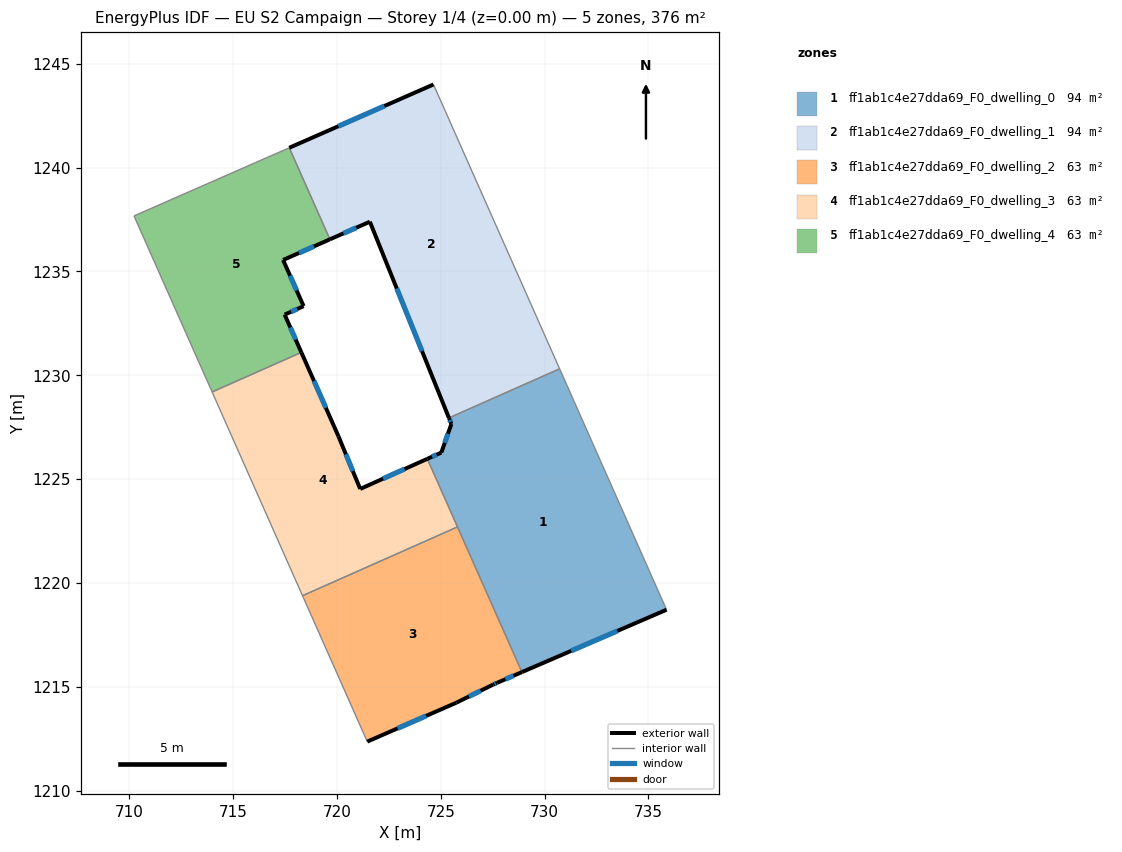
=== STOREY PLAN SPEC (per zone: floor XY polygon, exterior-wall plan segments, windows/doors) ===
zone 1: ff1ab1c4e27dda69_F0_dwelling_0  (94.0 m²)
  floor: (730.72, 1230.31) (735.87, 1218.71) (728.91, 1215.71) (724.35, 1225.98) (725.03, 1226.28) (725.51, 1227.66) (725.40, 1227.95)
  exterior wall: (725.40, 1227.95) – (725.51, 1227.66)  [0.3 m]
    window: (725.44, 1227.85) – (725.47, 1227.75)  [0.1 m²]
  exterior wall: (728.91, 1215.71) – (735.87, 1218.71)  [7.6 m]
    window: (731.28, 1216.73) – (733.50, 1217.69)  [2.3 m²]
  exterior wall: (725.03, 1226.28) – (724.35, 1225.98)  [0.7 m]
    window: (724.80, 1226.18) – (724.58, 1226.08)  [0.2 m²]
  exterior wall: (725.51, 1227.66) – (725.03, 1226.28)  [1.5 m]
    window: (725.35, 1227.19) – (725.19, 1226.75)  [0.4 m²]
  interior walls: 4
zone 2: ff1ab1c4e27dda69_F0_dwelling_1  (94.0 m²)
  floor: (724.65, 1244.00) (730.72, 1230.31) (725.40, 1227.95) (721.59, 1237.39) (719.67, 1236.54) (717.71, 1240.95)
  exterior wall: (724.65, 1244.00) – (717.71, 1240.95)  [7.6 m]
    window: (722.29, 1242.96) – (720.07, 1241.99)  [2.3 m²]
  exterior wall: (721.59, 1237.39) – (725.40, 1227.95)  [10.2 m]
    window: (722.88, 1234.18) – (724.10, 1231.16)  [3.1 m²]
  exterior wall: (719.67, 1236.54) – (721.59, 1237.39)  [2.1 m]
    window: (720.32, 1236.83) – (720.93, 1237.10)  [0.6 m²]
  interior walls: 3
zone 3: ff1ab1c4e27dda69_F0_dwelling_2  (62.7 m²)
  floor: (725.81, 1222.70) (728.91, 1215.71) (727.71, 1215.19) (727.52, 1215.11) (725.76, 1214.24) (721.46, 1212.36) (718.35, 1219.39)
  exterior wall: (727.71, 1215.19) – (728.91, 1215.71)  [1.3 m]
    window: (728.12, 1215.37) – (728.50, 1215.53)  [0.4 m²]
  exterior wall: (727.52, 1215.11) – (727.71, 1215.19)  [0.2 m]
    window: (727.59, 1215.14) – (727.65, 1215.17)  [0.1 m²]
  exterior wall: (725.76, 1214.24) – (727.52, 1215.11)  [2.0 m]
    window: (726.36, 1214.54) – (726.92, 1214.81)  [0.6 m²]
  exterior wall: (721.46, 1212.36) – (725.76, 1214.24)  [4.7 m]
    window: (722.92, 1213.00) – (724.30, 1213.60)  [1.4 m²]
  interior walls: 3
zone 4: ff1ab1c4e27dda69_F0_dwelling_3  (62.7 m²)
  floor: (724.35, 1225.98) (725.81, 1222.70) (718.35, 1219.39) (713.99, 1229.20) (718.29, 1231.10) (720.08, 1227.06) (721.12, 1224.53)
  exterior wall: (721.12, 1224.53) – (720.08, 1227.06)  [2.7 m]
    window: (720.77, 1225.39) – (720.43, 1226.20)  [0.8 m²]
  exterior wall: (724.35, 1225.98) – (721.12, 1224.53)  [3.5 m]
    window: (723.26, 1225.48) – (722.22, 1225.02)  [1.1 m²]
  exterior wall: (720.08, 1227.06) – (718.29, 1231.10)  [4.4 m]
    window: (719.47, 1228.43) – (718.90, 1229.73)  [1.4 m²]
  interior walls: 4
zone 5: ff1ab1c4e27dda69_F0_dwelling_4  (62.7 m²)
  floor: (717.71, 1240.95) (719.67, 1236.54) (717.41, 1235.55) (718.40, 1233.33) (717.49, 1232.92) (718.29, 1231.10) (713.99, 1229.20) (710.23, 1237.67)
  exterior wall: (717.41, 1235.55) – (719.67, 1236.54)  [2.5 m]
    window: (718.18, 1235.89) – (718.90, 1236.21)  [0.8 m²]
  exterior wall: (718.40, 1233.33) – (717.41, 1235.55)  [2.4 m]
    window: (718.06, 1234.08) – (717.75, 1234.79)  [0.7 m²]
  exterior wall: (717.49, 1232.92) – (718.40, 1233.33)  [1.0 m]
    window: (717.80, 1233.06) – (718.09, 1233.19)  [0.3 m²]
  exterior wall: (718.29, 1231.10) – (717.49, 1232.92)  [2.0 m]
    window: (718.02, 1231.72) – (717.76, 1232.30)  [0.6 m²]
  interior walls: 4

=== DERIVED (storey summary) ===
Building: EU S2 Campaign
Storey: 1 of 4  (floor level z = 0.00 m)
Storey gross floor area: 376.2 m²
Zones on this storey: 5
  - ff1ab1c4e27dda69_F0_dwelling_0: floor 94.0 m²; exterior wall 10.1 m (30.3 m²); 4 window(s) 3.1 m²; WWR 10.2%
  - ff1ab1c4e27dda69_F0_dwelling_1: floor 94.0 m²; exterior wall 19.9 m (59.6 m²); 3 window(s) 6.1 m²; WWR 10.2%
  - ff1ab1c4e27dda69_F0_dwelling_2: floor 62.7 m²; exterior wall 8.2 m (24.5 m²); 4 window(s) 2.5 m²; WWR 10.2%
  - ff1ab1c4e27dda69_F0_dwelling_3: floor 62.7 m²; exterior wall 10.7 m (32.1 m²); 3 window(s) 3.3 m²; WWR 10.2%
  - ff1ab1c4e27dda69_F0_dwelling_4: floor 62.7 m²; exterior wall 7.9 m (23.7 m²); 4 window(s) 2.4 m²; WWR 10.2%
Zone adjacency (shared interzone walls):
  - ff1ab1c4e27dda69_F0_dwelling_0 ↔ ff1ab1c4e27dda69_F0_dwelling_1
  - ff1ab1c4e27dda69_F0_dwelling_0 ↔ ff1ab1c4e27dda69_F0_dwelling_2
  - ff1ab1c4e27dda69_F0_dwelling_0 ↔ ff1ab1c4e27dda69_F0_dwelling_3
  - ff1ab1c4e27dda69_F0_dwelling_1 ↔ ff1ab1c4e27dda69_F0_dwelling_4
  - ff1ab1c4e27dda69_F0_dwelling_2 ↔ ff1ab1c4e27dda69_F0_dwelling_3
  - ff1ab1c4e27dda69_F0_dwelling_3 ↔ ff1ab1c4e27dda69_F0_dwelling_4